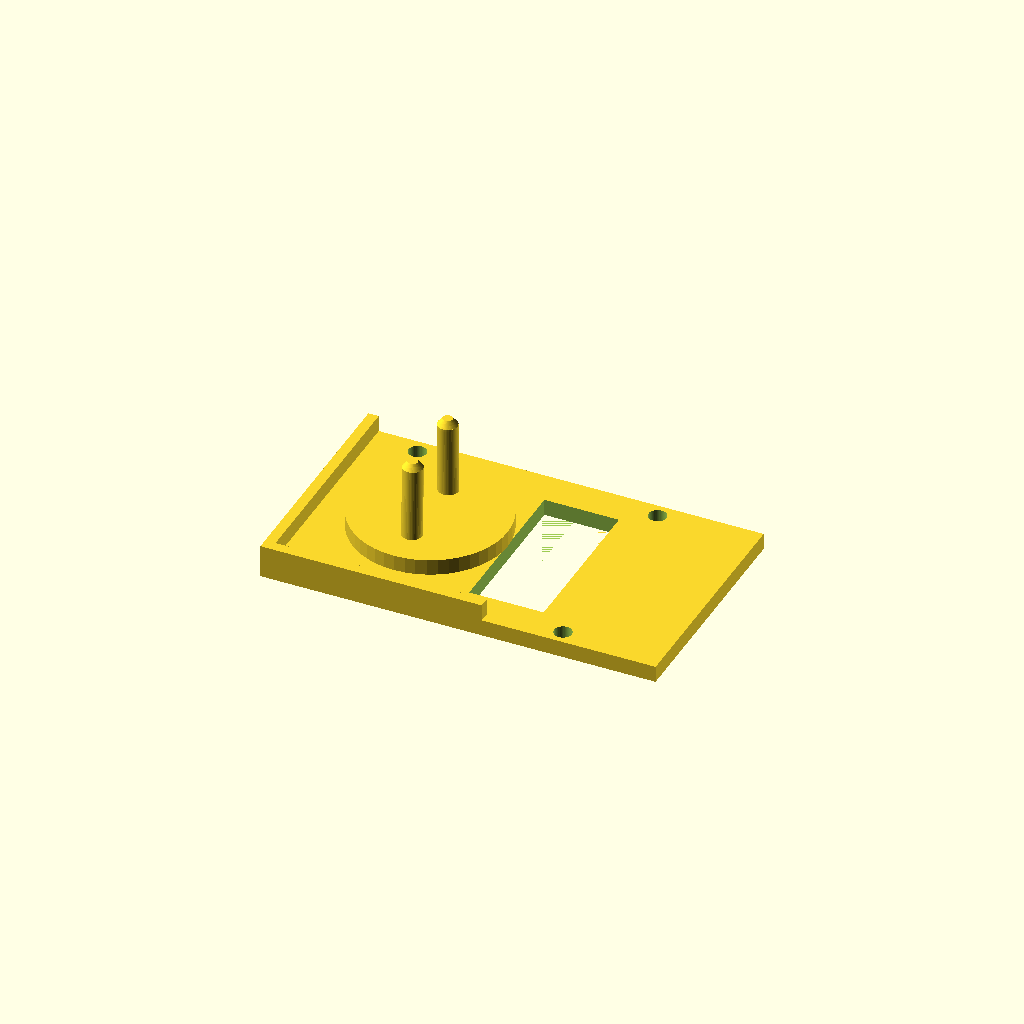
Cell 1: rendered with the file's own defaults.
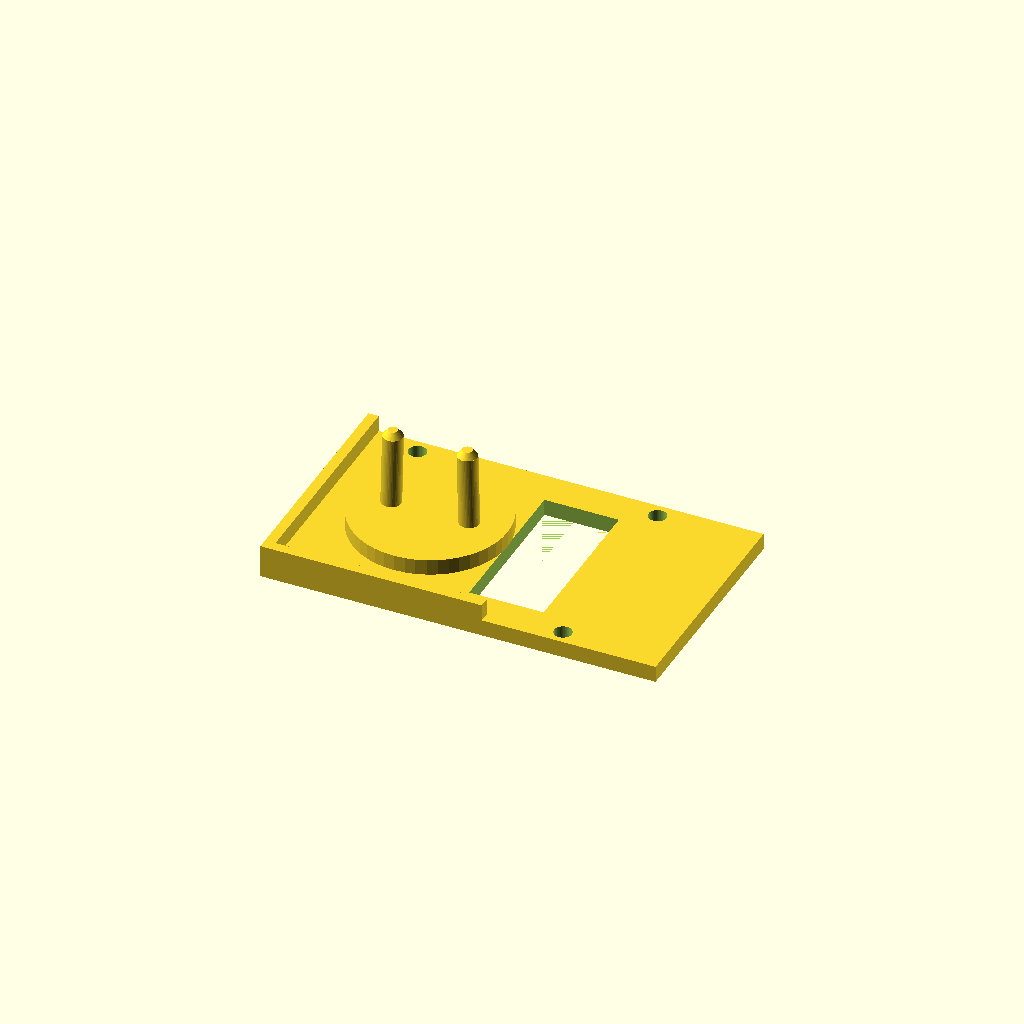
Cell 2: prong_along_y = false (everything else at default).
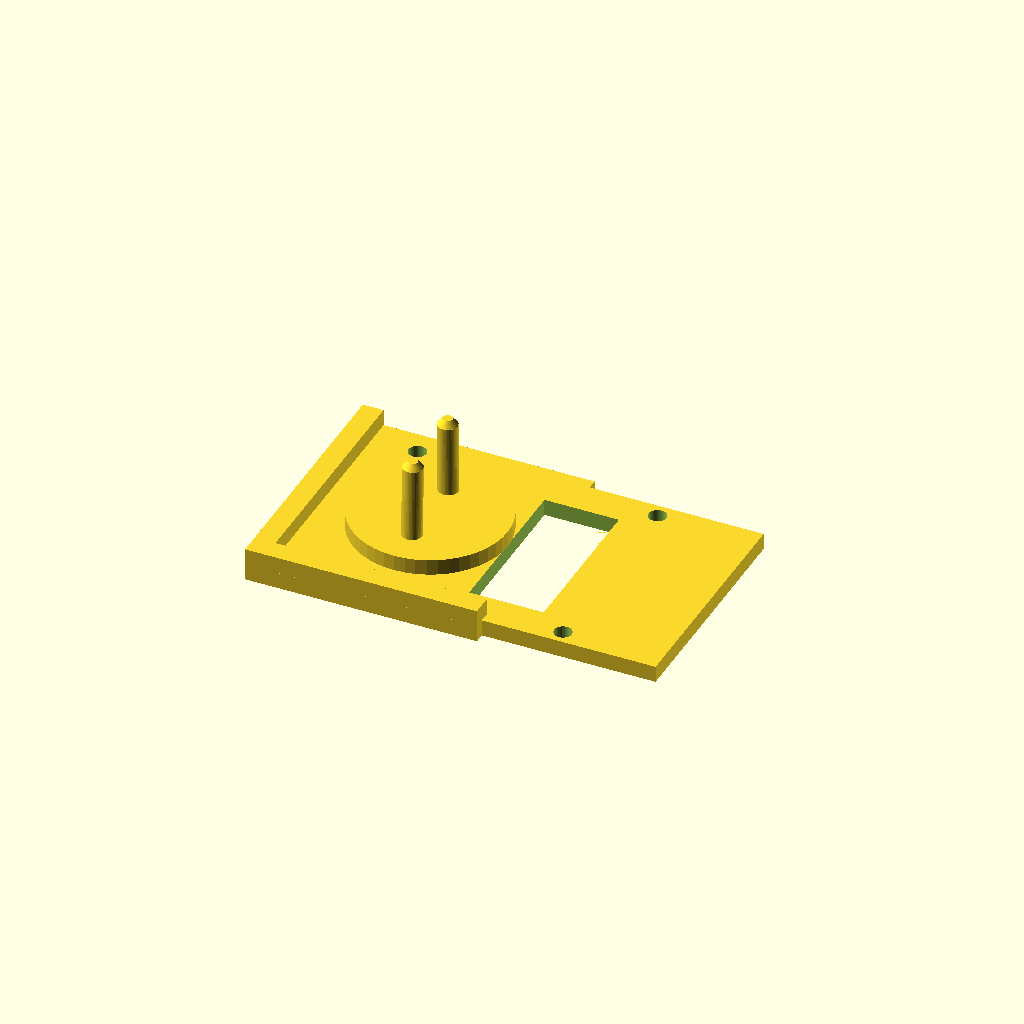
Cell 3 — wall set to 5, the other parameters unchanged.
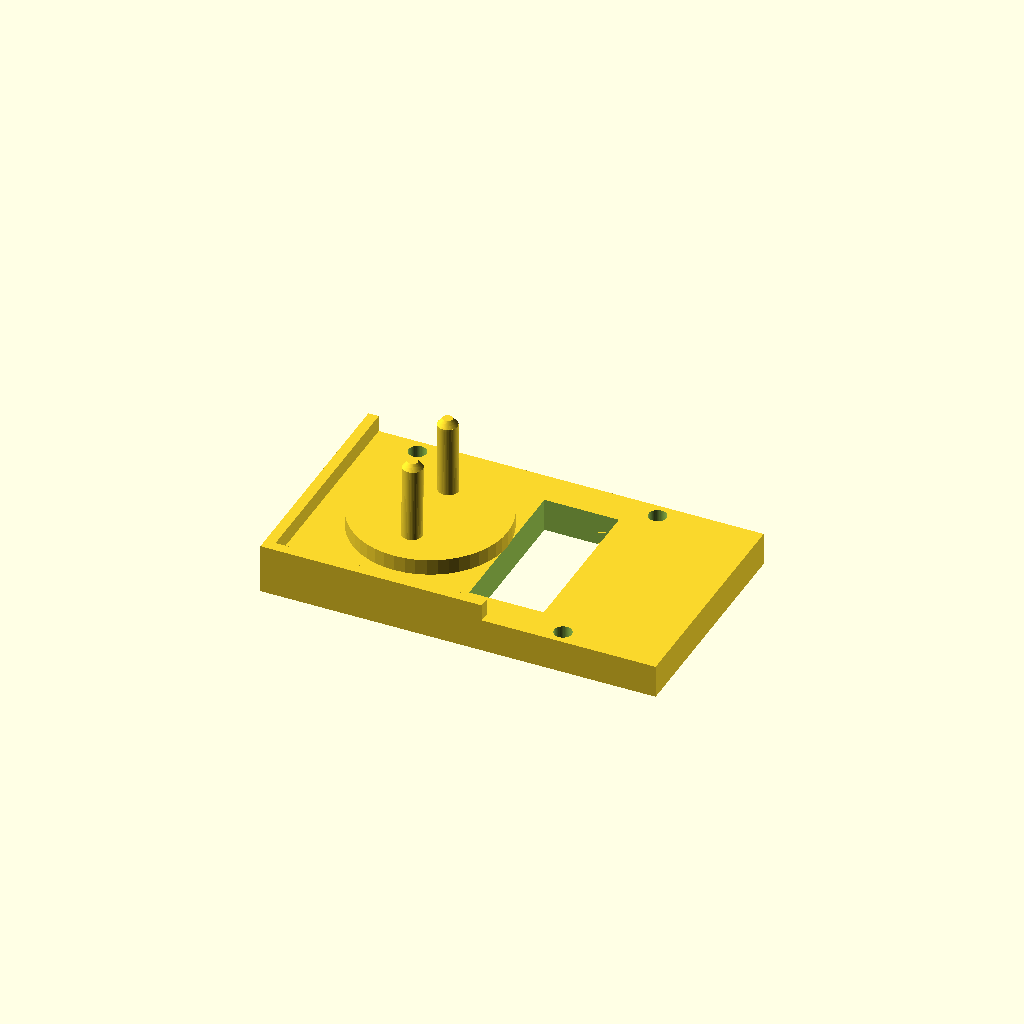
Cell 4: the same model with plate_t = 8.
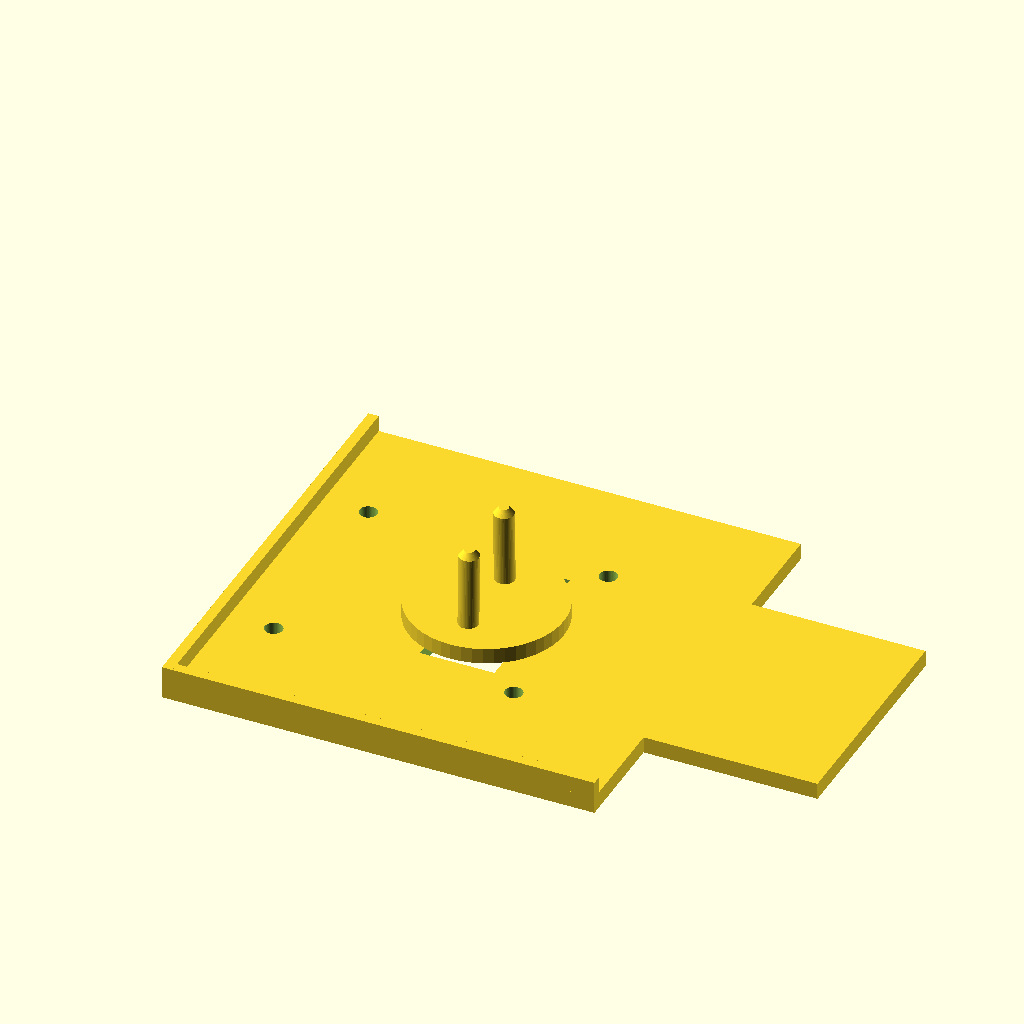
Cell 5: the same model with z11 = 102.
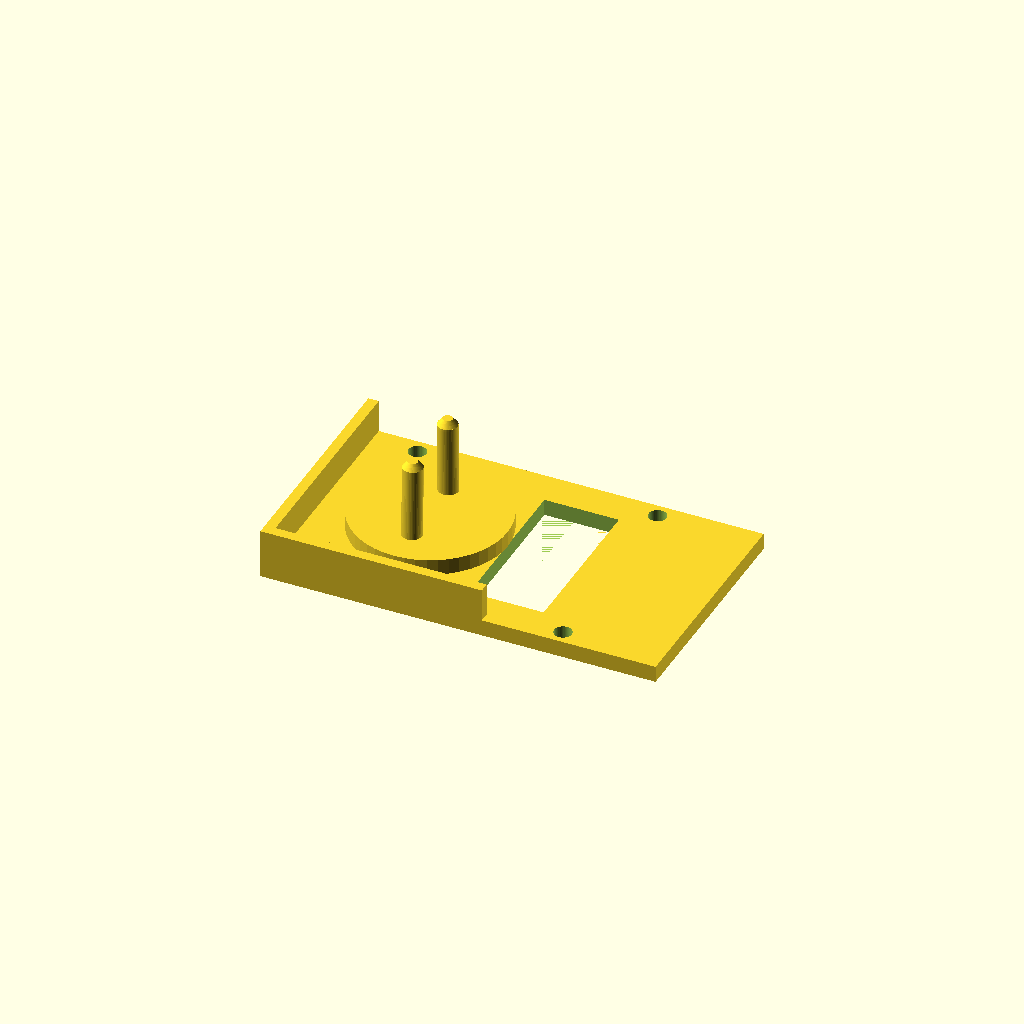
Cell 6 — skirt_drop set to 8, the other parameters unchanged.
One fixed orthographic camera (rotation 55°, 0°, 25°; colour scheme Cornfield) for every cell.
The OpenSCAD source (print/pi5-saddle.scad):
// Saddle tray for the Raspberry Pi 5, v12. Tool free, no screws.
//
// v13: vented sockets, clean arm, stronger pegs. The whole blind
// sockets trapped air under the entering shaft and broke pegs; the
// sockets are now open through the plate bottom so the air escapes
// below, ring uncut, all four identical. The shaft is shorter than
// the plate, nothing pokes out underneath. The zip tie notches are
// gone, the arm is a uniform rectangle, the plug is the only anchor.
// The peg split no longer runs through the shaft: a solid shaft takes
// the socket press, the split spans only seat and pin where the barb
// needs to flex.
//
// v10: the v8 prongs pulled out too easily, 4.5 wide and only 8mm past
// the socket face. Now they match the European convention, 4.8 wide
// with 19mm engagement, and lean toward each other like a Europlug's
// converging pins so the socket bends them straight and grips.
//
// v9: snap pegs. The v5 pegs sat loose in their sockets and the Pi
// lifted off freely. The pegs are now split snap pins like the Pi
// active cooler's: the barbed tip squeezes through the board's hole
// and clicks open above it, and the fatter split shaft squeezes snug
// into the saddle socket. Remove the board with a firm straight pull,
// or pinch the tips.
// Plugs into the top socket of the LDNIO Z11 socket extender and
// carries the Pi over it and the Cudy AC1200 (RE1200) beside it.
//
// v8: the plug carries everything. Two solid prongs on a round base,
// shaped like a plug face, enter the cube's top socket; the base nests
// in the round well, the contacts grip the prongs. The Cudy foot is
// gone, the arm just cantilevers over it. The skirt walls are short
// alignment guides now, left and room side only. SAFETY: prongs and
// base are solid plastic and must stay that way, no metal, no foil,
// no hollow prongs.
//
// Pegs: separate press-in parts. The saddle top is flat, so it prints
// upside down, top face on the bed, no supports, no bridges. Press
// the four pegs into the Pi's mounting holes first, then drop board
// and pegs into the saddle's sockets; the board's weight traps the
// flanges.
//
// Two parts from this one file:
//   openscad -o pi5-saddle.stl pi5-saddle.scad            (print ready, flipped)
//   openscad -D 'part="pegs"' -o pi5-pegs.stl pi5-saddle.scad
// Set part="assembly" to preview everything upright with pegs seated.
//
// MEASURE, top socket of the cube: hole spacing (prong_gap), well
// depth to the socket face (well_depth), well diameter (base_d must
// stay under it), and whether the two holes line up wall-to-room
// (prong_along_y) or along the wall.
//
// Print: saddle exactly as the STL opens, flat face on the bed, no
// supports. Pegs standing, add a brim. 0.2mm, PLA, dry the spool.
//
// Fit tuning, one variable per reprint: cube grip, clr. Pin in the
// board holes, pin_d. Peg in the saddle, socket_d. Prong grip in the
// socket, prong_d. Base in the well, base_d.

part = "saddle";  // "saddle" | "pegs" | "assembly"

clr = 0;          // extra clearance around the cube; the printed 51.0
                  // cavity fit the 51 cube well, raise only if a
                  // reprint runs tight
wall = 2.5;       // skirt wall thickness
plate_t = 4;      // tray plate thickness

// LDNIO Z11, measured 5.1cm each way, fit confirmed on the wall
z11 = 51;         // cube top, both directions
skirt_drop = 4;   // short guide walls; the prongs do the locking

// Cudy AC1200
arm_len = 42;     // arm past the cube face, ends at the board's edge,
                  // cantilevers over the Cudy, no foot

// prongs into the cube's top socket, solid plastic only.
// European convention: pins are 4.8 thick and engage 19 deep, the
// socket's grip springs sit well behind the face. The prongs also
// lean toward each other like a Europlug's converging pins: the
// socket bends them straight and the springback grips.
prong_d = 4.8;    // standard pin diameter; drop to 4.6 if insertion fights
prong_gap = 19;   // hole spacing, center to center, confirmed by v8
well_depth = 4;   // cube top surface down to the socket face, measured
engage = 19;      // standard pin engagement below the socket face
prong_lean = 0.5; // each tip pulls this much toward center; more lean,
                  // more grip; 0 is a parallel Schuko pin
prong_along_y = true; // holes line up wall-to-room, confirmed by v8
base_d = 37.4;    // round base fills the measured 38 well, 0.6 clearance
base_h = 3.8;     // almost the full 4 well depth; 0.2 shy so the plate
                  // still seats on the cube top, the base bears just after

// Raspberry Pi 5, long side parallel to the wall
pi_l = 85;
pi_w = 56;
hole_dx = 58;     // official mounting hole pattern, holes 3.5 from edges
hole_dy = 49;

// pegs, printed separately. Snap pins like the active cooler's: a
// split runs the whole peg, the barbed tip squeezes through the
// board's hole and clicks open above it. The flex lives in the long
// split, which keeps PLA inside its elastic range.
pin_d = 2.5;      // pin through the board's 2.7 holes
pcb_t = 1.6;      // Pi board thickness, the barb catches just above
barb_d = 3.1;     // barb over the 2.7 hole, 0.2 catch per side
barb_h = 0.3;     // the flat catch ledge
tip_h = 1.8;      // cone above the barb, the squeeze-in lead
seat_l = 7;       // seat bar the board rests on, along the split
seat_w = 2.6;     // seat bar width
seat_h = 3;       // air under the board, clears the microSD card
split_w = 1.1;    // the split; the halves flex toward each other
shaft_d = 4.2;    // shaft into the saddle socket, snug, and the split
                  // lets it squeeze in
shaft_h = 3.7;    // fills most of the through socket, 0.3 shy of
                  // the plate bottom, never pokes out
socket_d = 4.3;   // socket through the plate, open at the bottom so
                  // the air escapes; the shaft is shorter than the
                  // plate and never pokes out underneath

eps = 0.01;
$fn = 48;

// derived
plat_x0 = -(clr + wall);          // platform outer left edge
plat_y0 = -(clr + wall);          // platform outer wall-side edge
plat_y1 = z11 + clr + wall;       // platform outer room-side edge
arm_x0 = z11 + clr;               // arm starts at the cube's right face
arm_x1 = arm_x0 + arm_len;        // arm end

pi_x0 = 7.5;                      // board left edge
pi_y0 = z11/2 - pi_w/2;
holes = [[pi_x0 + 3.5, pi_y0 + 3.5], [pi_x0 + 3.5 + hole_dx, pi_y0 + 3.5],
         [pi_x0 + 3.5, pi_y0 + 3.5 + hole_dy],
         [pi_x0 + 3.5 + hole_dx, pi_y0 + 3.5 + hole_dy]];

module saddle() {
    difference() {
        union() {
            // one full width plate, platform and arm, flat top
            translate([plat_x0, plat_y0, 0])
                cube([arm_x0 - plat_x0, plat_y1 - plat_y0, plate_t]);
            translate([arm_x0 - eps, pi_y0, 0])
                cube([arm_x1 - arm_x0 + eps, pi_w, plate_t]);
            // short guide walls, left and room side. Wall side stays
            // open, the outlet's raised edge lives there. Right stays
            // open for the Cudy.
            translate([plat_x0, plat_y0, -skirt_drop])
                cube([wall, plat_y1 - plat_y0, skirt_drop + eps]);
            translate([plat_x0, plat_y1 - wall, -skirt_drop])
                cube([z11 - plat_x0, wall, skirt_drop + eps]);
            // round base nesting in the socket well, prongs from its
            // face, the whole thing shaped like a plug: hold-down and
            // lateral lock. Solid plastic, cone tips for the lead-in.
            translate([z11/2, z11/2, -base_h])
                cylinder(d = base_d, h = base_h + eps);
            for (s = [-1, 1]) {
                px = z11/2 + (prong_along_y ? 0 : s*prong_gap/2);
                py = z11/2 + (prong_along_y ? s*prong_gap/2 : 0);
                bx = z11/2 + (prong_along_y ? 0 : s*(prong_gap/2 - prong_lean));
                by = z11/2 + (prong_along_y ? s*(prong_gap/2 - prong_lean) : 0);
                zb = -(well_depth + engage);
                hull() {
                    translate([px, py, -1]) cylinder(d = prong_d, h = 1 + eps);
                    translate([bx, by, zb + 1.5]) cylinder(d = prong_d, h = 0.5);
                }
                translate([bx, by, zb]) cylinder(d1 = 2.4, d2 = prong_d, h = 1.5 + eps);
            }
        }

        // peg sockets, straight through the plate: the trapped air
        // that broke pegs escapes out the bottom
        for (h = holes)
            translate([h[0], h[1], -eps])
                cylinder(d = socket_d, h = plate_t + 2*eps);

        // vent window under the board, beside the base
        translate([44, z11/2 - 19.5, -eps]) cube([18, 39, plate_t + 2*eps]);

    }
}

// one peg, standing as printed: chamfered shaft, seat bar, pin, barb,
// cone tip, all split lengthwise so the halves can flex
module peg() {
    difference() {
        union() {
            cylinder(d1 = 3.4, d2 = shaft_d, h = 0.8);
            translate([0, 0, 0.8 - eps])
                cylinder(d = shaft_d, h = shaft_h - 0.8 + eps);
            translate([-seat_l/2, -seat_w/2, shaft_h - eps])
                cube([seat_l, seat_w, seat_h + eps]);
            translate([0, 0, shaft_h + seat_h - eps])
                cylinder(d = pin_d, h = pcb_t + 0.1 + 2*eps);
            translate([0, 0, shaft_h + seat_h + pcb_t + 0.1])
                cylinder(d = barb_d, h = barb_h + eps);
            translate([0, 0, shaft_h + seat_h + pcb_t + 0.1 + barb_h])
                cylinder(d1 = barb_d, d2 = 1.4, h = tip_h);
        }
        // the split, only through seat and pin: the shaft below stays
        // solid and takes the socket press without breaking
        translate([-seat_l/2 - 1, -split_w/2, shaft_h - 0.5])
            cube([seat_l + 2, split_w, seat_h + pcb_t + barb_h + tip_h + 1]);
    }
}

if (part == "saddle") {
    // flipped, print ready: flat top on the bed
    rotate([180, 0, 0]) saddle();
} else if (part == "pegs") {
    // four pegs plus two spares, standing, print with a brim
    for (i = [0:5])
        translate([12*(i%3), 12*floor(i/3), 0]) peg();
} else {
    // assembly preview, upright, pegs seated in their sockets
    saddle();
    for (h = holes)
        translate([h[0], h[1], plate_t - shaft_h]) peg();
}
Parameter table extracted from the source (name, type, default, range or options):
part: string, default "saddle"
clr: number, default 0
wall: number, default 2.5
plate_t: number, default 4
z11: number, default 51
skirt_drop: number, default 4
arm_len: number, default 42
prong_d: number, default 4.8
prong_gap: number, default 19
well_depth: number, default 4
engage: number, default 19
prong_lean: number, default 0.5
prong_along_y: bool, default true
base_d: number, default 37.4
base_h: number, default 3.8
pi_l: number, default 85
pi_w: number, default 56
hole_dx: number, default 58
hole_dy: number, default 49
pin_d: number, default 2.5
pcb_t: number, default 1.6
barb_d: number, default 3.1
barb_h: number, default 0.3
tip_h: number, default 1.8
seat_l: number, default 7
seat_w: number, default 2.6
seat_h: number, default 3
split_w: number, default 1.1
shaft_d: number, default 4.2
shaft_h: number, default 3.7
socket_d: number, default 4.3
eps: number, default 0.01
pi_x0: number, default 7.5
